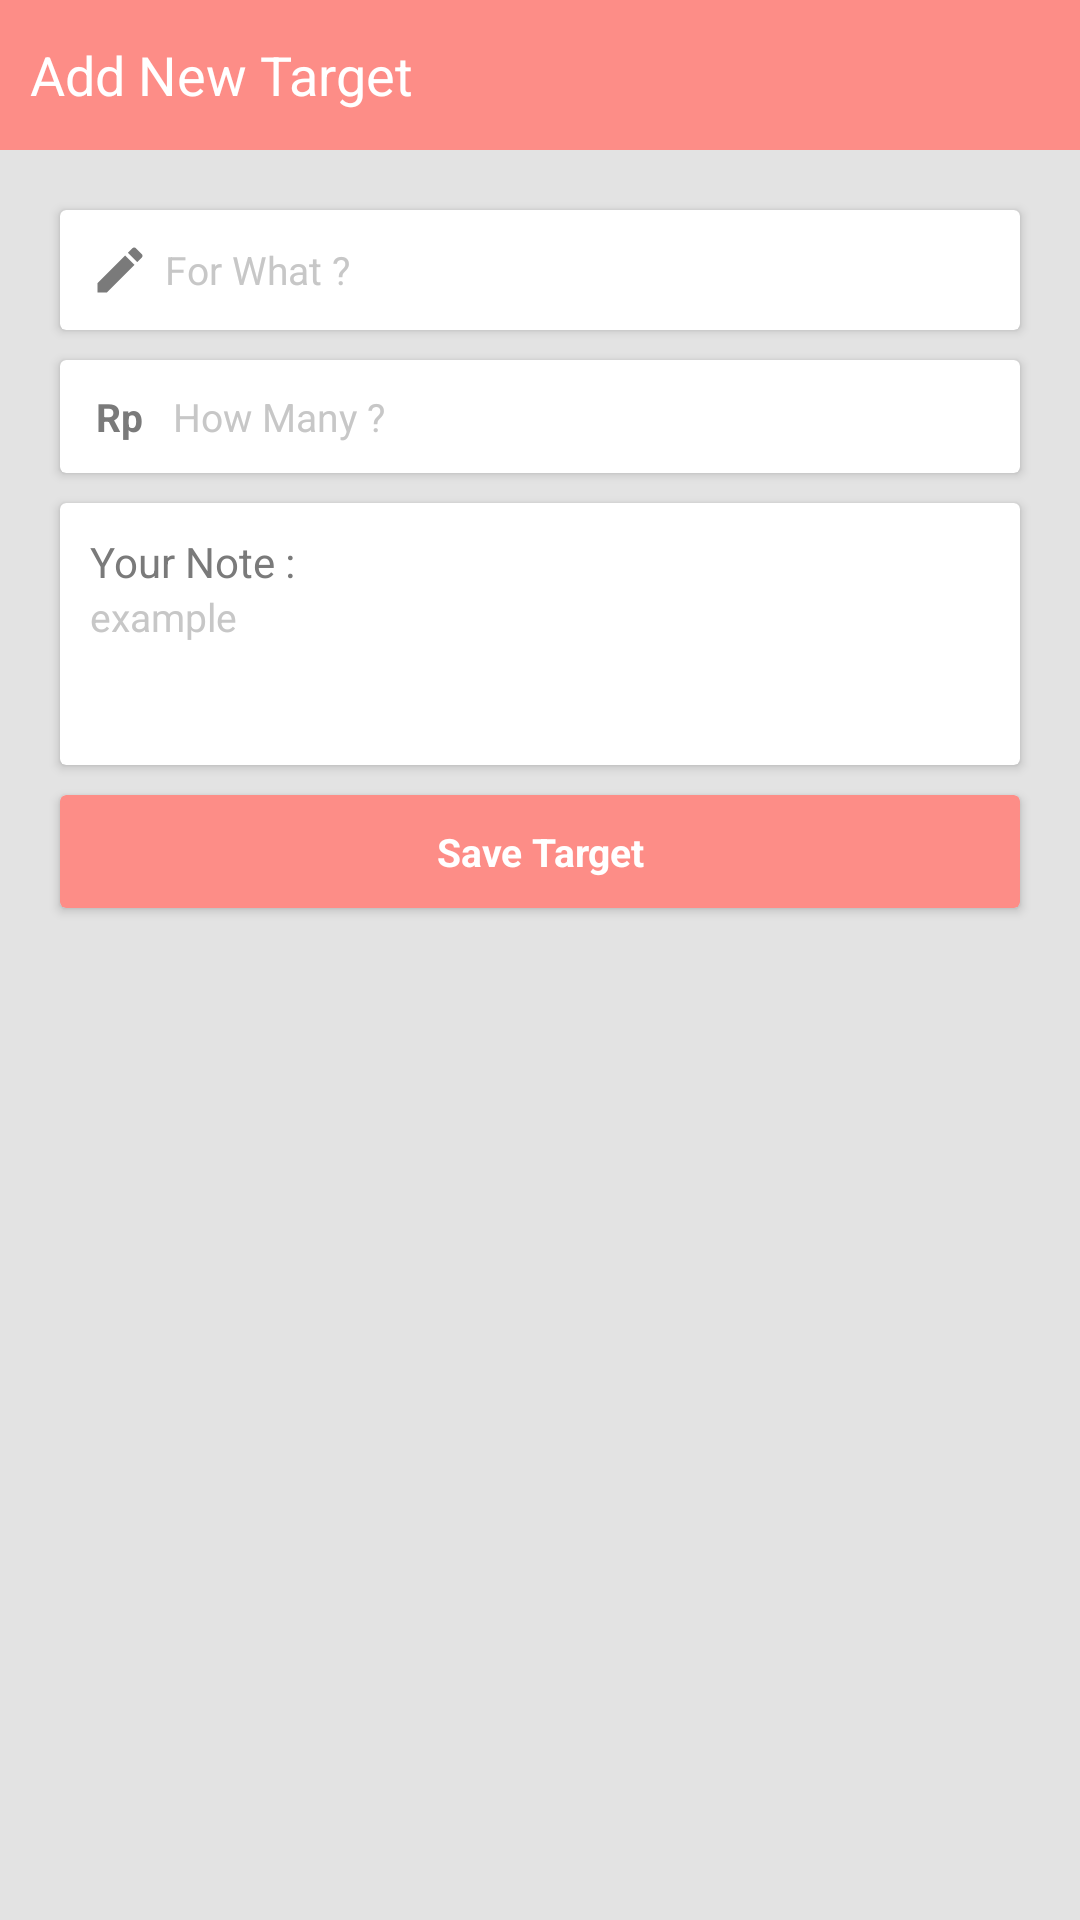

Produce the Android XML layout that renders to this screen, including the resource entries it uses.
<!-- AndroidManifest.xml: application theme AppTheme -->
<!-- res/layout/saving_target_add_dialog.xml -->
<?xml version="1.0" encoding="utf-8"?>
<LinearLayout xmlns:android="http://schemas.android.com/apk/res/android"
    xmlns:app="http://schemas.android.com/apk/res-auto"
    xmlns:tools="http://schemas.android.com/tools"
    android:layout_width="match_parent"
    android:layout_height="wrap_content"
    android:background="?attr/backgroundApp"
    android:layout_marginRight="20dp"
    android:layout_marginLeft="20dp"
    android:orientation="vertical">

    <LinearLayout
        android:layout_width="match_parent"
        android:layout_height="50dp"
        android:background="?attr/orange"
        android:orientation="horizontal">

        <TextView
            android:layout_width="0dp"
            android:layout_height="wrap_content"
            android:layout_gravity="center"
            android:layout_marginLeft="10dp"
            android:layout_weight="1"
            android:text="@string/NewTarget"
            android:textColor="#fff"
            android:textSize="18sp" />

        <ImageView
            android:layout_width="30dp"
            android:layout_height="30dp"
            android:layout_gravity="center"
            android:layout_marginRight="10dp"
            android:src="@drawable/icon_close" />

    </LinearLayout>

    <android.support.v7.widget.CardView
        android:layout_width="match_parent"
        android:layout_height="wrap_content"
        android:layout_marginLeft="20dp"
        android:layout_marginTop="20dp"
        android:layout_marginRight="20dp"
        android:layout_marginBottom="10dp"
        app:cardBackgroundColor="?attr/invertColor">

        <EditText
            android:layout_width="match_parent"
            android:layout_height="wrap_content"
            android:layout_margin="10dp"
            android:background="@android:color/transparent"
            android:drawableStart="@drawable/icon_edit"
            android:drawablePadding="5dp"
            android:hint="@string/ForWhat"
            android:textColor="?attr/mediumColor"
            android:textColorHint="?attr/softColor"
            android:inputType="text"
            android:singleLine="true"
            android:textSize="13sp" />

    </android.support.v7.widget.CardView>

    <android.support.v7.widget.CardView
        android:layout_width="match_parent"
        android:layout_height="wrap_content"
        android:layout_marginLeft="20dp"
        android:layout_marginRight="20dp"
        android:layout_marginBottom="10dp"
        app:cardBackgroundColor="?attr/invertColor">

        <LinearLayout
            android:layout_width="match_parent"
            android:layout_height="wrap_content"
            android:orientation="horizontal">

            <TextView
                android:layout_width="wrap_content"
                android:layout_height="wrap_content"
                android:layout_marginTop="10dp"
                android:layout_marginLeft="12dp"
                android:background="@android:color/transparent"
                android:text="Rp"
                android:textStyle="bold"
                android:textColor="?attr/mediumColor"
                android:textSize="13sp" />

            <EditText
                android:layout_width="match_parent"
                android:layout_height="wrap_content"
                android:layout_margin="10dp"
                android:background="@android:color/transparent"
                android:hint="@string/HowMany"
                android:textColor="?attr/mediumColor"
                android:textColorHint="?attr/softColor"
                android:inputType="number"
                android:textSize="13sp" />
        </LinearLayout>

    </android.support.v7.widget.CardView>



    <android.support.v7.widget.CardView
        android:layout_width="match_parent"
        android:layout_height="wrap_content"
        android:layout_marginLeft="20dp"
        android:layout_marginRight="20dp"
        android:layout_marginBottom="10dp"
        app:cardBackgroundColor="?attr/invertColor">

        <LinearLayout
            android:layout_width="match_parent"
            android:layout_height="wrap_content"
            android:orientation="vertical">

            <TextView
                android:layout_width="wrap_content"
                android:layout_height="wrap_content"
                android:layout_marginLeft="10dp"
                android:layout_marginTop="10dp"
                android:text="@string/YourNote"
                android:textColor="?attr/mediumColor" />

            <EditText
                android:layout_width="match_parent"
                android:layout_height="wrap_content"
                android:layout_marginLeft="10dp"
                android:layout_marginRight="10dp"
                android:layout_marginBottom="10dp"
                android:background="@android:color/transparent"
                android:gravity="top|left"
                android:hint="@string/Example"
                android:inputType="textMultiLine"
                android:minLines="3"
                android:textColor="?attr/mediumColor"
                android:textColorHint="?attr/softColor"
                android:textSize="13sp" />

        </LinearLayout>

    </android.support.v7.widget.CardView>

    <android.support.v7.widget.CardView
        android:layout_width="match_parent"
        android:layout_height="wrap_content"
        android:layout_marginLeft="20dp"
        android:layout_marginRight="20dp"
        android:layout_marginBottom="10dp"
        app:cardBackgroundColor="?attr/orange">

        <TextView
            android:layout_width="match_parent"
            android:layout_height="match_parent"
            android:background="@android:color/transparent"
            android:padding="10dp"
            android:text="@string/SaveTarget"
            android:textAlignment="center"
            android:textColor="#fff"
            android:textSize="13sp"
            android:textStyle="bold" />

    </android.support.v7.widget.CardView>

</LinearLayout>
<!-- resources referenced by this layout -->
<resources>
  <!-- drawable icon_edit (drawable) -->
  <vector android:height="20dp" android:tint="?attr/mediumColor"
      android:viewportHeight="24.0" android:viewportWidth="24.0"
      android:width="20dp" xmlns:android="http://schemas.android.com/apk/res/android">
      <path android:fillColor="#FF000000" android:pathData="M3,17.25V21h3.75L17.81,9.94l-3.75,-3.75L3,17.25zM20.71,7.04c0.39,-0.39 0.39,-1.02 0,-1.41l-2.34,-2.34c-0.39,-0.39 -1.02,-0.39 -1.41,0l-1.83,1.83 3.75,3.75 1.83,-1.83z"/>
  </vector>
  <string name="Example">example</string>
  <string name="ForWhat">For What ?</string>
  <string name="HowMany">How Many ?</string>
  <string name="NewTarget">Add New Target</string>
  <string name="SaveTarget">Save Target</string>
  <string name="YourNote">Your Note :</string>
  <style name="AppTheme" parent="Theme.AppCompat.Light.NoActionBar">
          
          <item name="colorPrimary">#c7c7c7</item>
          <item name="colorPrimaryDark">#7a7a7a</item>
          <item name="colorAccent">#262626</item>
          <item name="invertColor">#ffffff</item>
          <item name="softColor">#c7c7c7</item>
          <item name="hardColor">#262626</item>
          <item name="mediumColor">#7a7a7a</item>
          <item name="orange">#Fd8d87</item>
          <item name="red">#ff8b8b</item>
          <item name="blue">#6859ea</item>
          <item name="error">#ff5353</item>
          <item name="check">#4ae681</item>
          <item name="disable">#6e909090</item>
          <item name="backgroundApp">#e3e3e3</item>
          <item name="android:windowAnimationStyle">@style/WindowAnimationTransition</item>
      </style>
  <style name="WindowAnimationTransition">
          <item name="android:windowEnterAnimation">@android:anim/fade_in</item>
          <item name="android:windowExitAnimation">@android:anim/fade_out</item>
      </style>
</resources>
